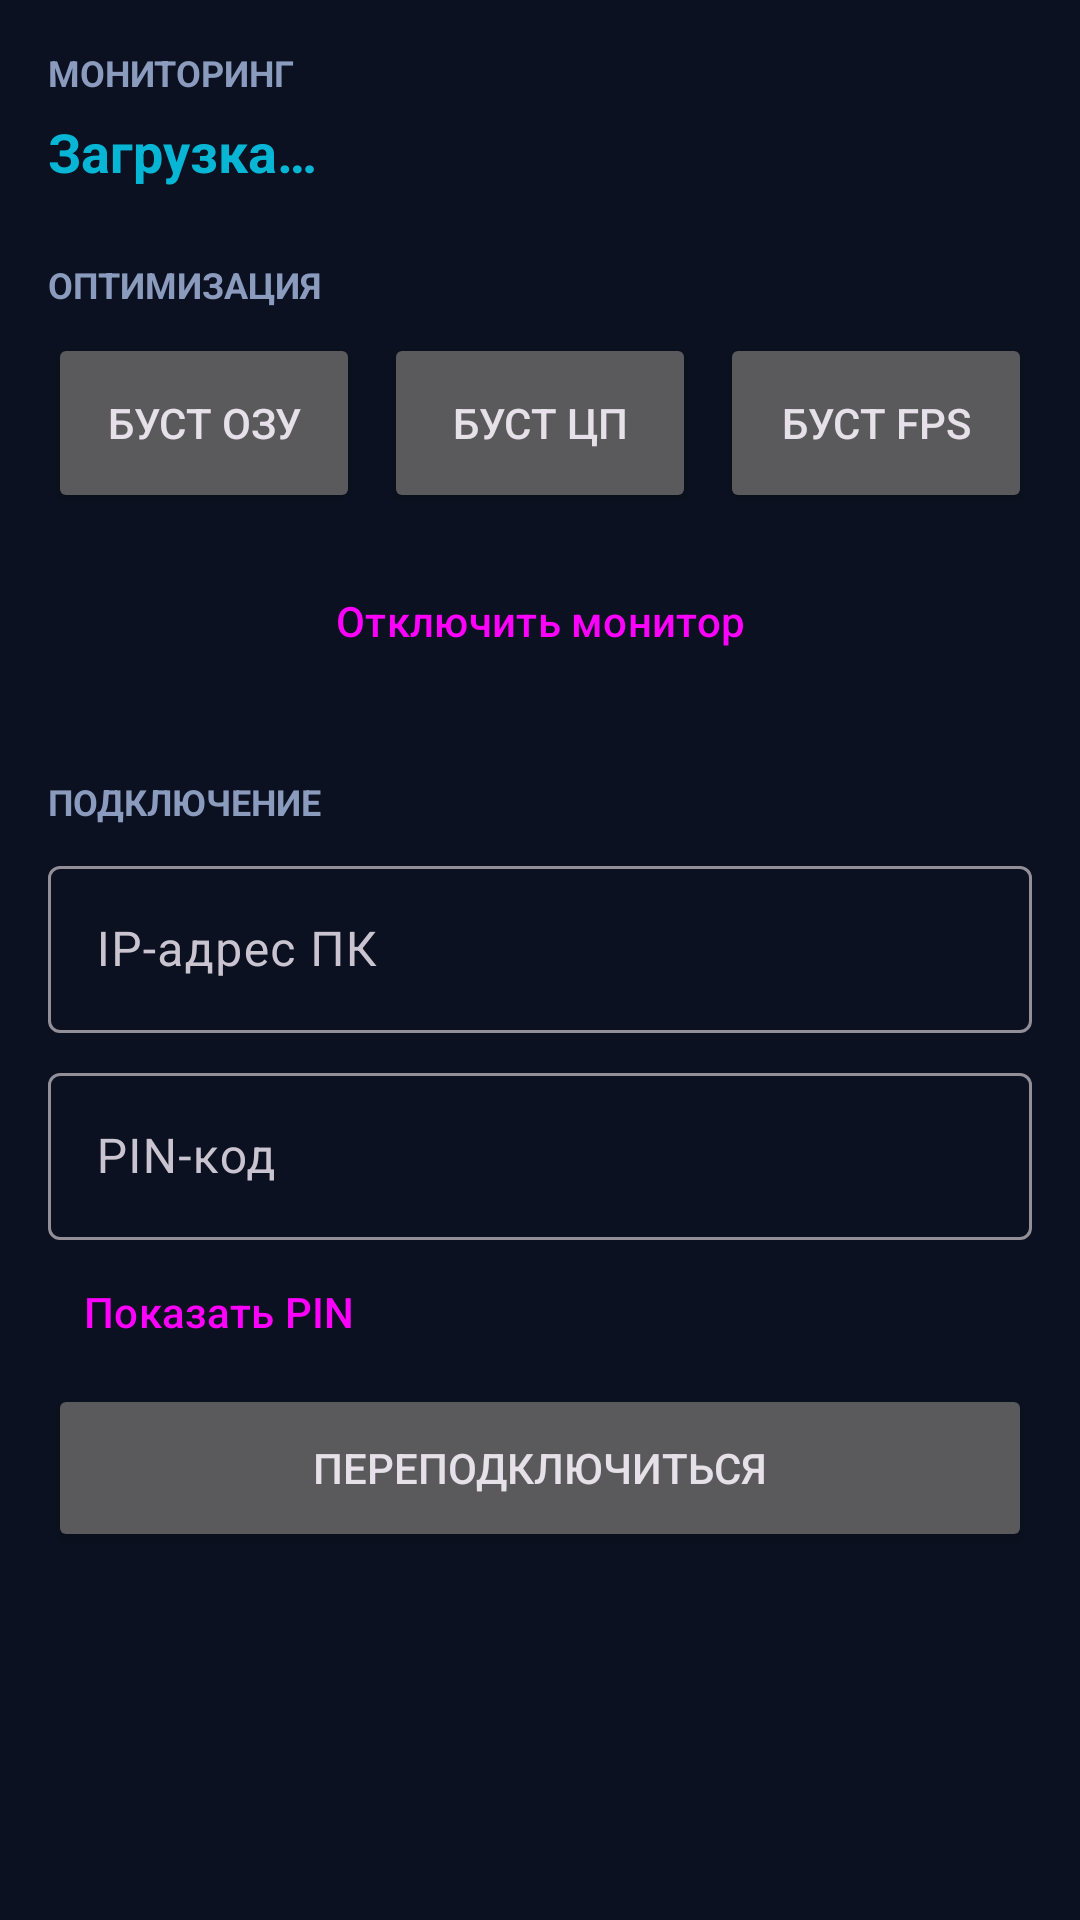

Reconstruct the res/layout file that produces this screen, plus the resources it refers to.
<!-- AndroidManifest.xml: application theme Theme.TrekDeck -->
<!-- res/layout/fragment_settings.xml -->
<?xml version="1.0" encoding="utf-8"?>
<ScrollView xmlns:android="http://schemas.android.com/apk/res/android"
    android:layout_width="match_parent"
    android:layout_height="match_parent">

    <LinearLayout
        android:layout_width="match_parent"
        android:layout_height="wrap_content"
        android:orientation="vertical"
        android:padding="16dp">

        <TextView
            android:layout_width="wrap_content"
            android:layout_height="wrap_content"
            android:text="МОНИТОРИНГ"
            android:textColor="@color/muted"
            android:textSize="12sp"
            android:textStyle="bold" />

        <TextView
            android:id="@+id/statsText"
            android:layout_width="match_parent"
            android:layout_height="wrap_content"
            android:layout_marginTop="6dp"
            android:text="Загрузка…"
            android:textColor="@color/cyan"
            android:textSize="18sp"
            android:textStyle="bold" />

        <TextView
            android:layout_width="wrap_content"
            android:layout_height="wrap_content"
            android:layout_marginTop="24dp"
            android:text="ОПТИМИЗАЦИЯ"
            android:textColor="@color/muted"
            android:textSize="12sp"
            android:textStyle="bold" />

        <LinearLayout
            android:layout_width="match_parent"
            android:layout_height="wrap_content"
            android:layout_marginTop="8dp"
            android:orientation="horizontal">

            <Button
                android:id="@+id/boostRamBtn"
                android:layout_width="0dp"
                android:layout_height="60dp"
                android:layout_marginEnd="4dp"
                android:layout_weight="1"
                android:text="Буст ОЗУ" />

            <Button
                android:id="@+id/boostCpuBtn"
                android:layout_width="0dp"
                android:layout_height="60dp"
                android:layout_marginStart="4dp"
                android:layout_marginEnd="4dp"
                android:layout_weight="1"
                android:text="Буст ЦП" />

            <Button
                android:id="@+id/boostFpsBtn"
                android:layout_width="0dp"
                android:layout_height="60dp"
                android:layout_marginStart="4dp"
                android:layout_weight="1"
                android:text="Буст FPS" />
        </LinearLayout>

        <Button
            android:id="@+id/monitorOffBtn"
            style="@style/Widget.Material3.Button.OutlinedButton"
            android:layout_width="match_parent"
            android:layout_height="56dp"
            android:layout_marginTop="8dp"
            android:text="Отключить монитор" />

        <TextView
            android:layout_width="wrap_content"
            android:layout_height="wrap_content"
            android:layout_marginTop="24dp"
            android:text="ПОДКЛЮЧЕНИЕ"
            android:textColor="@color/muted"
            android:textSize="12sp"
            android:textStyle="bold" />

        <com.google.android.material.textfield.TextInputLayout
            style="@style/Widget.Material3.TextInputLayout.OutlinedBox"
            android:layout_width="match_parent"
            android:layout_height="wrap_content"
            android:layout_marginTop="8dp"
            android:hint="IP-адрес ПК">

            <com.google.android.material.textfield.TextInputEditText
                android:id="@+id/ipInput"
                android:layout_width="match_parent"
                android:layout_height="wrap_content"
                android:inputType="textUri"
                android:singleLine="true" />
        </com.google.android.material.textfield.TextInputLayout>

        <com.google.android.material.textfield.TextInputLayout
            style="@style/Widget.Material3.TextInputLayout.OutlinedBox"
            android:layout_width="match_parent"
            android:layout_height="wrap_content"
            android:layout_marginTop="8dp"
            android:hint="PIN-код">

            <com.google.android.material.textfield.TextInputEditText
                android:id="@+id/pinInput"
                android:layout_width="match_parent"
                android:layout_height="wrap_content"
                android:inputType="number"
                android:singleLine="true" />
        </com.google.android.material.textfield.TextInputLayout>

        <Button
            android:id="@+id/togglePinBtn"
            style="@style/Widget.Material3.Button.TextButton"
            android:layout_width="wrap_content"
            android:layout_height="wrap_content"
            android:text="Показать PIN" />

        <Button
            android:id="@+id/reconnectBtn"
            android:layout_width="match_parent"
            android:layout_height="56dp"
            android:text="Переподключиться" />
    </LinearLayout>
</ScrollView>
<!-- resources referenced by this layout -->
<resources>
  <color name="cyan">#06B6D4</color>
  <color name="muted">#8A9BBD</color>
  <style name="Theme.TrekDeck" parent="Theme.Material3.Dark.NoActionBar">
          <item name="colorPrimary">@color/blue</item>
          <item name="colorOnPrimary">#06101F</item>
          <item name="colorSecondary">@color/cyan</item>
          <item name="colorOnSecondary">#06101F</item>
          <item name="colorSurface">@color/panel</item>
          <item name="colorOnSurface">@color/text</item>
          <item name="android:colorBackground">@color/bg</item>
          <item name="colorOnBackground">@color/text</item>
          <item name="android:windowBackground">@color/bg</item>
          <item name="android:statusBarColor">@color/bg</item>
          <item name="android:navigationBarColor">@color/panel</item>
      </style>
  <color name="blue">#3B82F6</color>
  <color name="panel">#111A2E</color>
  <color name="text">#E7EEFB</color>
  <color name="bg">#0B1120</color>
</resources>
